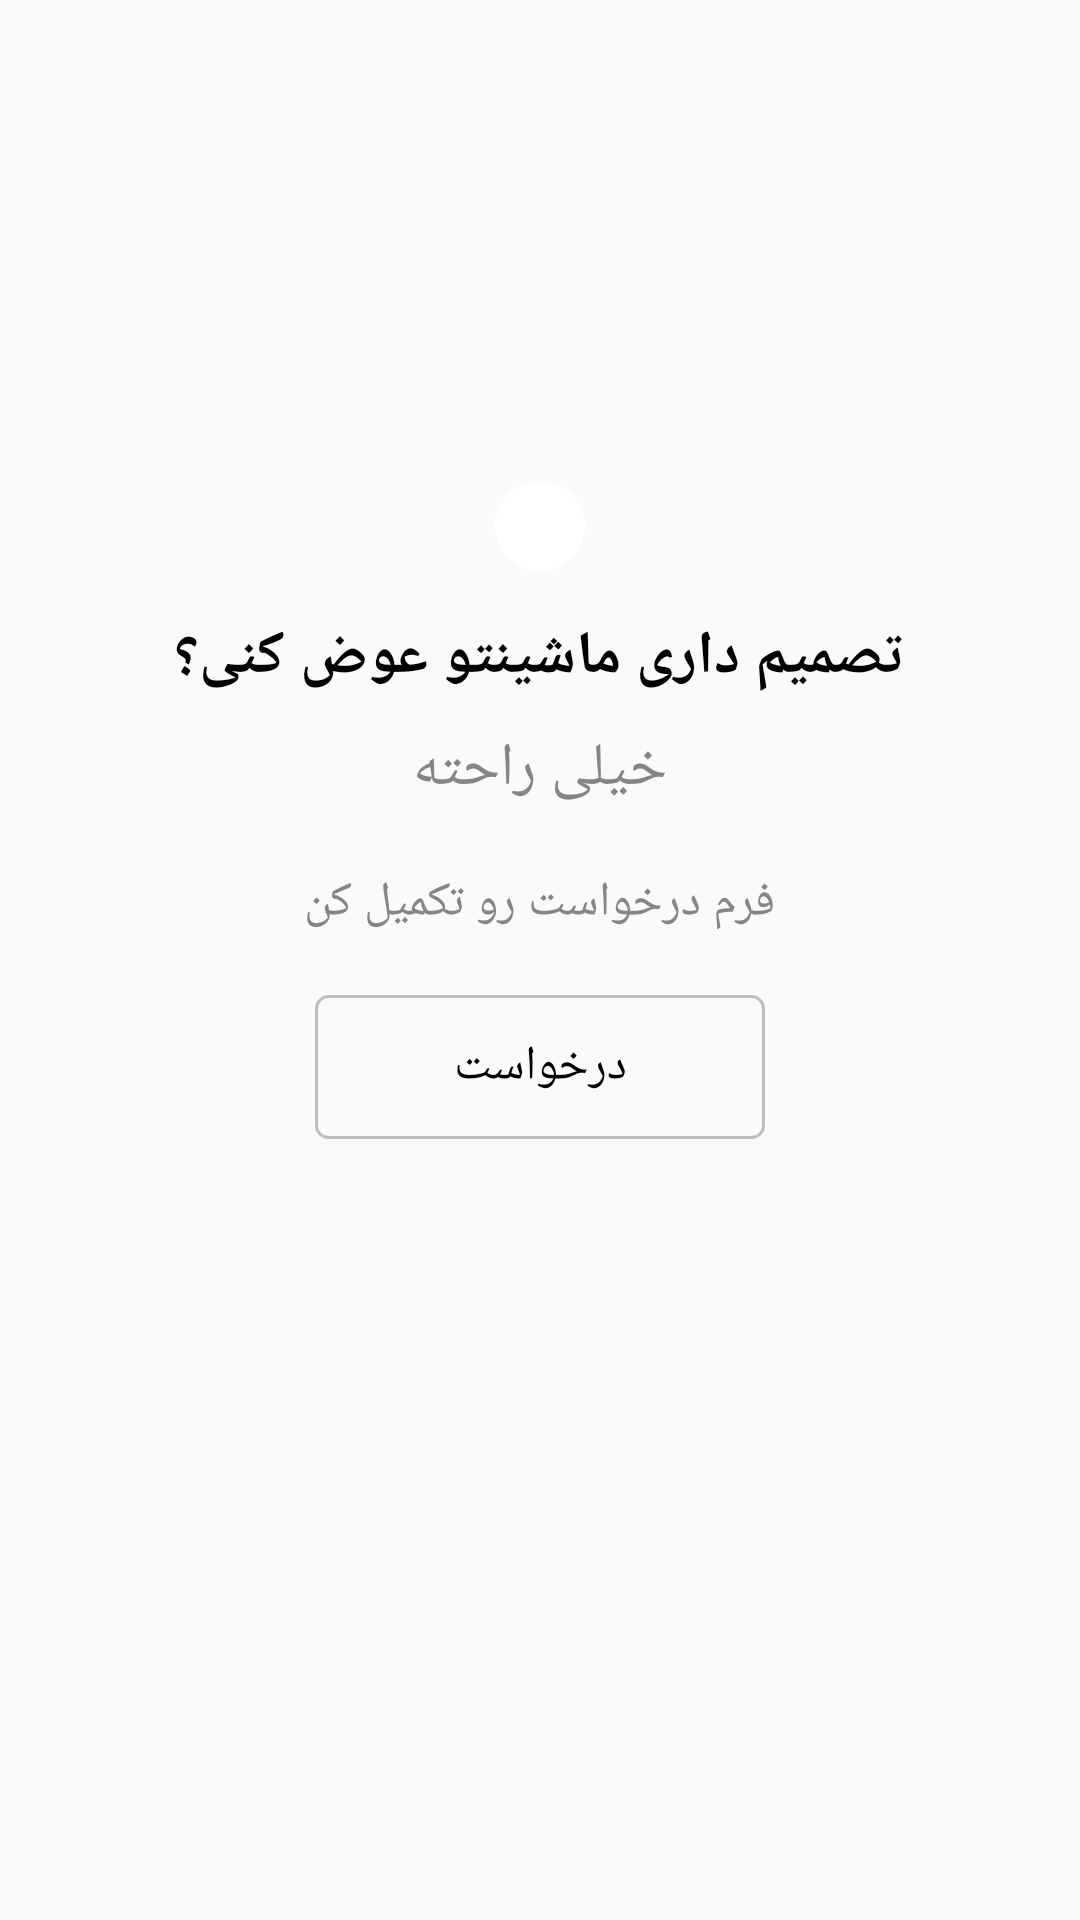

The Android layout XML behind this screen, and the referenced resources:
<!-- AndroidManifest.xml: application theme AppTheme -->
<!-- res/layout/exchange_fragment_layout.xml -->
<?xml version="1.0" encoding="utf-8"?>
<ViewFlipper
    android:id="@+id/exchange_view"
    xmlns:android="http://schemas.android.com/apk/res/android"
    android:layout_height="match_parent"
    android:layout_width="match_parent"
    android:gravity="center"
    android:theme="@style/AppTheme.AppBarOverlay"
    android:paddingBottom="100dp">
    <LinearLayout
        android:layout_width="match_parent"
        android:layout_height="wrap_content"
        android:orientation="vertical"
        android:paddingRight="20dp"
        android:paddingLeft="20dp"
        android:layout_gravity="center"
        android:gravity="center">
        <ImageView
            android:layout_width="wrap_content"
            android:layout_height="wrap_content"
            android:tint="@color/icon_gray_color"
            android:background="@drawable/rounded_view_image_background"
            android:src="@drawable/ic_exchange_car"/>
        <TextView
            android:layout_width="wrap_content"
            android:layout_height="wrap_content"
            android:layout_marginTop="15dp"
            android:textColor="@android:color/black"
            android:textStyle="bold"
            android:textSize="@dimen/textSizeLarge"
            android:text="تصمیم داری ماشینتو عوض کنی؟"/>
        <TextView
            android:layout_width="wrap_content"
            android:layout_height="wrap_content"
            android:layout_marginTop="10dp"
            android:textColor="@color/bottomNavigationViewItemColor"
            android:textSize="@dimen/textSizeLarge"
            android:text="خیلی راحته"/>
        <TextView
            android:layout_width="wrap_content"
            android:layout_height="wrap_content"
            android:layout_marginTop="20dp"
            android:textColor="@color/bottomNavigationViewItemColor"
            android:textSize="@dimen/textSizeNormal"
            android:text="فرم درخواست رو تکمیل کن"/>
        <Button
            android:id="@+id/openExchangeForm"
            android:layout_width="150dp"
            android:layout_height="wrap_content"
            android:background="@drawable/transparent_button"
            android:textColor="@android:color/black"
            android:gravity="center"
            android:paddingTop="2dp"
            android:paddingBottom="2dp"
            android:layout_marginTop="20dp"
            android:textSize="@dimen/textSizeNormal"
            android:text="درخواست" />
    </LinearLayout>
    <LinearLayout
        android:layout_width="match_parent"
        android:layout_height="wrap_content"
        android:orientation="horizontal"
        android:gravity="center"
        android:paddingRight="20dp"
        android:paddingLeft="20dp"
        android:layout_gravity="center">
        <LinearLayout
            android:layout_width="0dp"
            android:layout_weight="3"
            android:orientation="vertical"
            android:layout_gravity="center_vertical"
            android:layout_height="wrap_content">
            <TextView
                android:layout_width="match_parent"
                android:layout_height="wrap_content"
                android:textColor="@android:color/black"
                android:textSize="@dimen/textSizeNormal"
                android:textStyle="bold"
                android:gravity="right"
                android:text="سفارش شما در حال بررسی است"/>
            <TextView
                android:layout_width="match_parent"
                android:layout_height="wrap_content"
                android:textColor="@color/bottomNavigationViewItemColor"
                android:textSize="@dimen/textSizeNormal"
                android:gravity="right"
                android:text="منتظر تماس اپراتور بمانید"/>
        </LinearLayout>
        <LinearLayout
            android:layout_width="0dp"
            android:layout_weight="1"
            android:layout_height="wrap_content"
            android:orientation="vertical">
            <ImageView
                android:layout_width="wrap_content"
                android:layout_height="wrap_content"
                android:layout_marginLeft="5dp"
                android:tint="@color/icon_gray_color"
                android:background="@drawable/rounded_view_image_background"
                android:src="@drawable/ic_access_alarms_black_48dp"
                android:layout_gravity="left|center_vertical"/>
        </LinearLayout>
    </LinearLayout>
</ViewFlipper>
<!-- resources referenced by this layout -->
<resources>
  <color name="bottomNavigationViewItemColor">@color/icon_color_inactive</color>
  <color name="icon_gray_color">#66F4F4F4</color>
  <dimen name="textSizeLarge">21dp</dimen>
  <dimen name="textSizeNormal">17dp</dimen>
  <!-- drawable rounded_view_image_background (drawable-xhdpi) -->
  <?xml version="1.0" encoding="utf-8"?>
  
  <shape 
    		xmlns:android="http://schemas.android.com/apk/res/android">
        <solid 
            android:color="#ffffff">
        </solid>
        <stroke 
             android:width="0dp" 
             android:color="#ffffff">
        </stroke>
        <corners 
             android:topLeftRadius="100dip"
             android:topRightRadius="100dip"
             android:bottomLeftRadius="100dip"
             android:bottomRightRadius="100dip">
        </corners>
  
      <padding android:left="15dp"
          android:top="15dp"
          android:right="15dp"
          android:bottom="15dp"/>
  </shape>
  <!-- drawable transparent_button (drawable) -->
  <?xml version="1.0" encoding="utf-8"?>
  <selector xmlns:android="http://schemas.android.com/apk/res/android">
      <item>
          <shape android:shape="rectangle">
  
              <solid android:color="#00ffffff"/>
              <stroke android:color="@android:color/secondary_text_dark" android:width="1dp"/>
              <corners android:radius="4dp"/>
          </shape>
      </item>
  </selector>
  <style name="AppTheme.AppBarOverlay" parent="ThemeOverlay.AppCompat.Dark.ActionBar" />
  <style name="AppTheme" parent="Theme.AppCompat.Light.DarkActionBar">
          
          <item name="colorPrimary">@color/colorPrimary</item>
          <item name="colorPrimaryDark">@color/colorPrimaryDark</item>
          <item name="colorAccent">@color/colorAccent</item>
      </style>
  <color name="icon_color_inactive">#858585</color>
  <color name="colorPrimary">#FFA233</color>
  <color name="colorPrimaryDark">#E67E22</color>
  <color name="colorAccent">#FFA233</color>
</resources>
